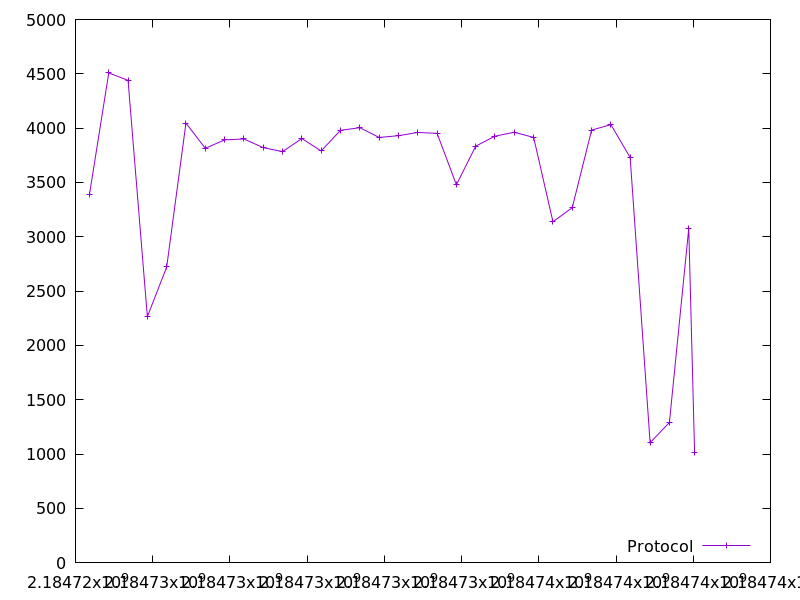

Source data for this figure (header and first rows):
2184724361.343082, 3388.0
2184724861, 4508
2184725361, 4440
2184725861, 2264
2184726362, 2722
2184726861, 4046
2184727362, 3814
2184727862, 3892
2184728362, 3900
2184728862, 3820
2184729363, 3784
2184729863, 3904
2184730363, 3790
2184730864, 3980
2184731364, 4004
2184731865, 3914
2184732365, 3930
2184732865, 3960
2184733365, 3952
2184733865, 3478
2184734366, 3834
2184734866, 3926
2184735366, 3962
2184735866, 3914
2184736366, 3138
2184736867, 3268
2184737368, 3982
2184737868, 4032
2184738366, 3730
2184738883, 1104
2184739383, 1290
2184739884, 3076
2184740035, 1012
